Run: headless pygame with SDL's dummy video driver; simulated clock (each Clock.tick advances the game by its frame time, no real sleeping); random seed 0; keys injected as events and as key.get_pressed() state; mouse plan: one left click at the window centre at the start of phase 2, then a move to the lower-right quarter at the start of phase 3.
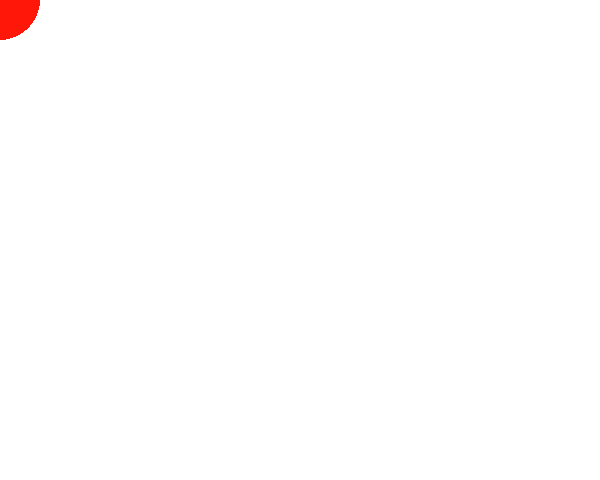
Frame 1 of 4 · flips 1–60 · no input
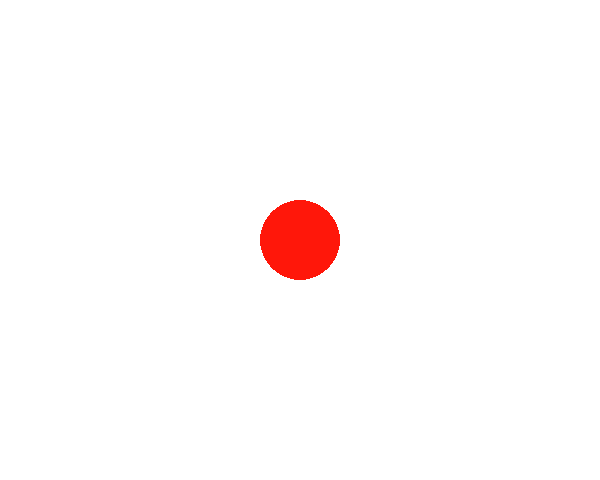
Frame 2 of 4 · flips 61–180 · clicked the window centre · tapped SPACE, RETURN · held RIGHT (→), D
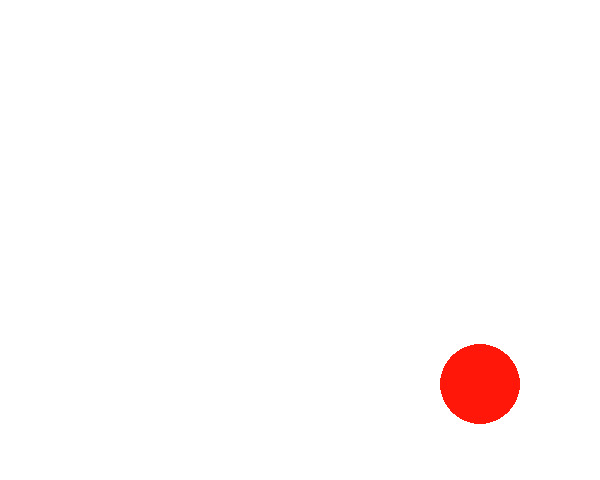
Frame 3 of 4 · flips 181–300 · moved the mouse to the lower-right quarter · held DOWN (↓), S
Frame 4 of 4 · flips 301–420 · held LEFT (←), A, UP (↑), W · screen unchanged from frame 3, image omitted

The pygame program that drew these frames:

import pygame

pygame.init()  # pygame initialization

screen = pygame.display.set_mode((600, 480))
clock = pygame.time.Clock()

red = (255,23, 10)
green = (0, 255, 0)
blue = (0, 0, 255)
white = (255, 255, 255)
black = (0, 0, 0)

x_position_circle = int(600/2)
y_position_circle = int(380/2)
while True:
    screen.fill(white)

    for event in pygame.event.get():
        if event.type == pygame.QUIT:
            pygame.quit()
            quit()
        if event.type == pygame.KEYDOWN:  # this will stop printing mouse movement coordinate in console
            if event.key == pygame.K_a:   # specially for printing particular key in console
                x_position_circle += 6    # everytime u press letter 'a' circle will move to x-axis
            elif event.key == pygame.K_z:
                x_position_circle = x_position_circle - 4
            elif event.key == pygame.K_k:
                y_position_circle = y_position_circle + 4
            elif event.key == pygame.K_j:
                y_position_circle = y_position_circle - 4
        elif event.type == pygame.MOUSEBUTTONDOWN:
            if event.button == 1:
                print("left button")
                # mouse_position = pygame.mouse.get_pos()
                # print(mouse_position)
                # x_position_circle = mouse_position[0]
                # y_position_circle = mouse_position[1]
    mouse_position = pygame.mouse.get_pos()
    x_position_circle = mouse_position[0]
    y_position_circle = mouse_position[1]
    pygame.draw.circle(screen, red, (x_position_circle, y_position_circle), 40)

    clock.tick(10)
    pygame.display.update()   # game
